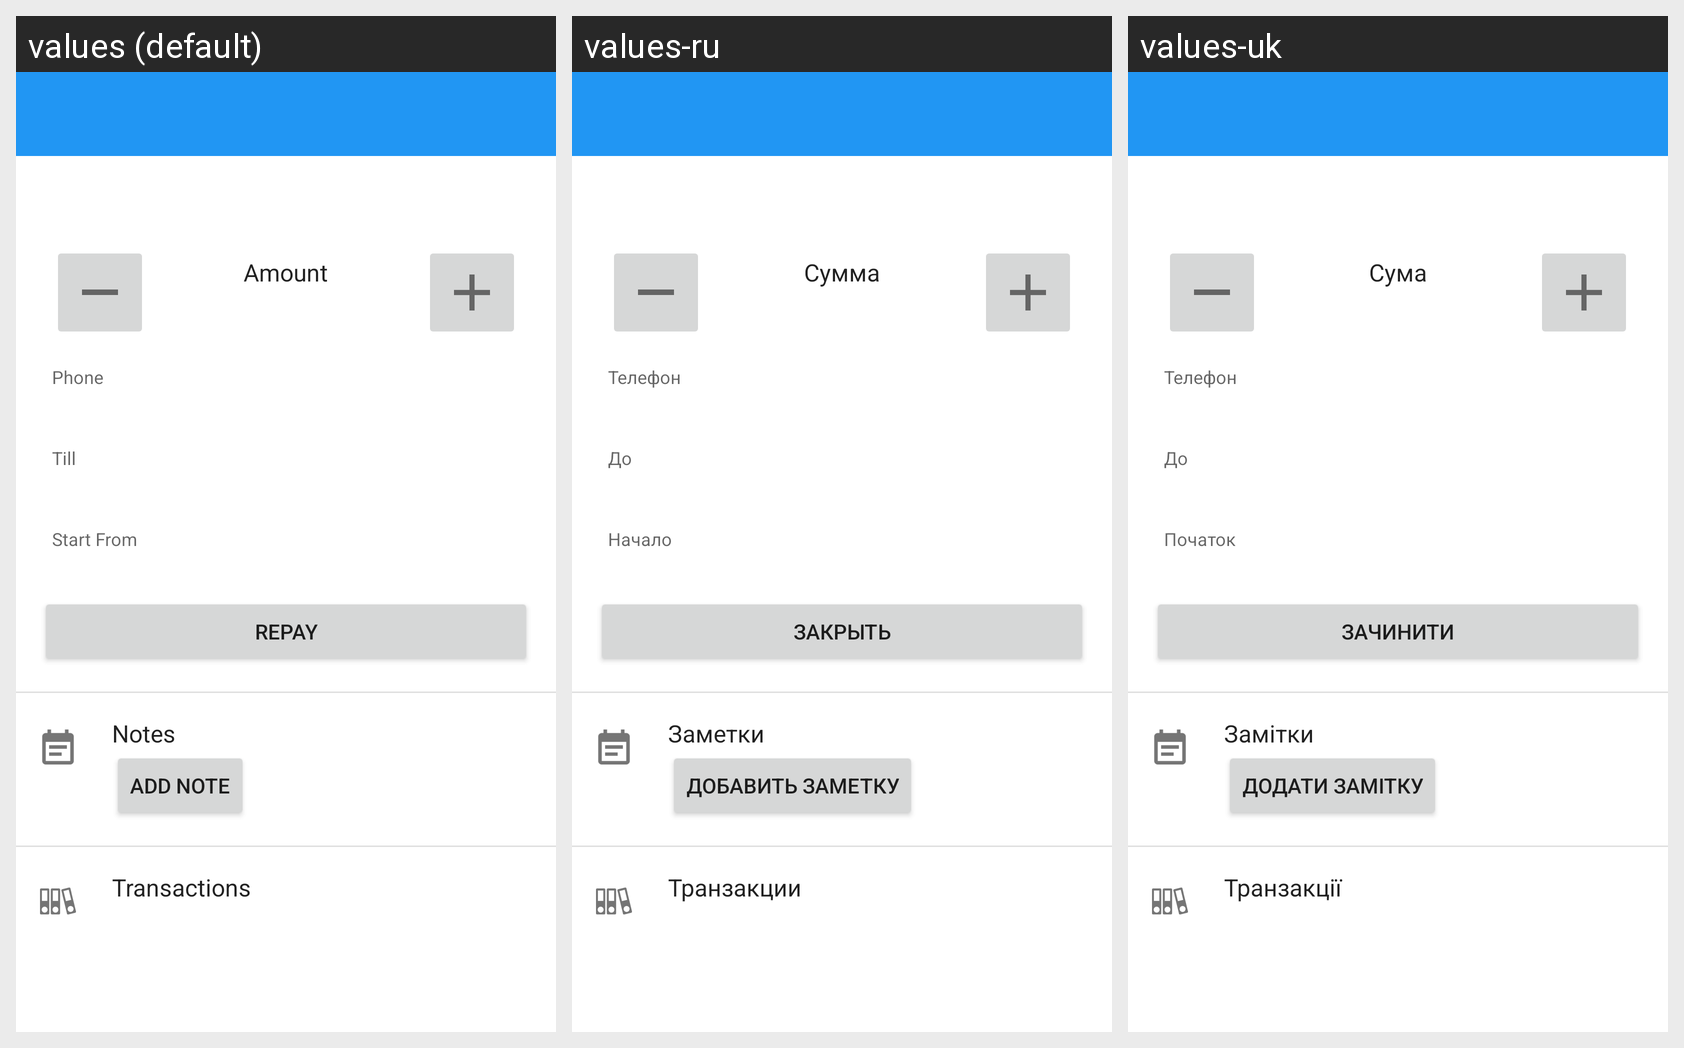

The Android screen above is rendered under several locales of the same app. Produce the string resources it draws, with the default and per-locale values.
Android screen res/layout/activity_debt.xml rendered under 3 locales, left to right: values (default), values-ru, values-uk. Device: Nexus 5 (rendered at 1080×1920; each locale shown at half size, 540×960, under a caption strip naming it); theme AppTheme.
Strings drawn on this screen, with the default value and each locale's value (text and hints the layout hard-codes, and strings that could not be matched under every locale, appear in the picture but are not listed):

amount_label
  values: Amount
  values-ru: Сумма
  values-uk: Сума

phone
  values: Phone
  values-ru: Телефон
  values-uk: Телефон

till_label
  values: Till
  values-ru: До
  values-uk: До

start_from_label
  values: Start From
  values-ru: Начало
  values-uk: Початок

repay
  values: Repay
  values-ru: Закрыть
  values-uk: Зачинити

notes
  values: Notes
  values-ru: Заметки
  values-uk: Замітки

add_note
  values: Add Note
  values-ru: Добавить заметку
  values-uk: Додати замітку

transactions_title
  values: Transactions
  values-ru: Транзакции
  values-uk: Транзакції
